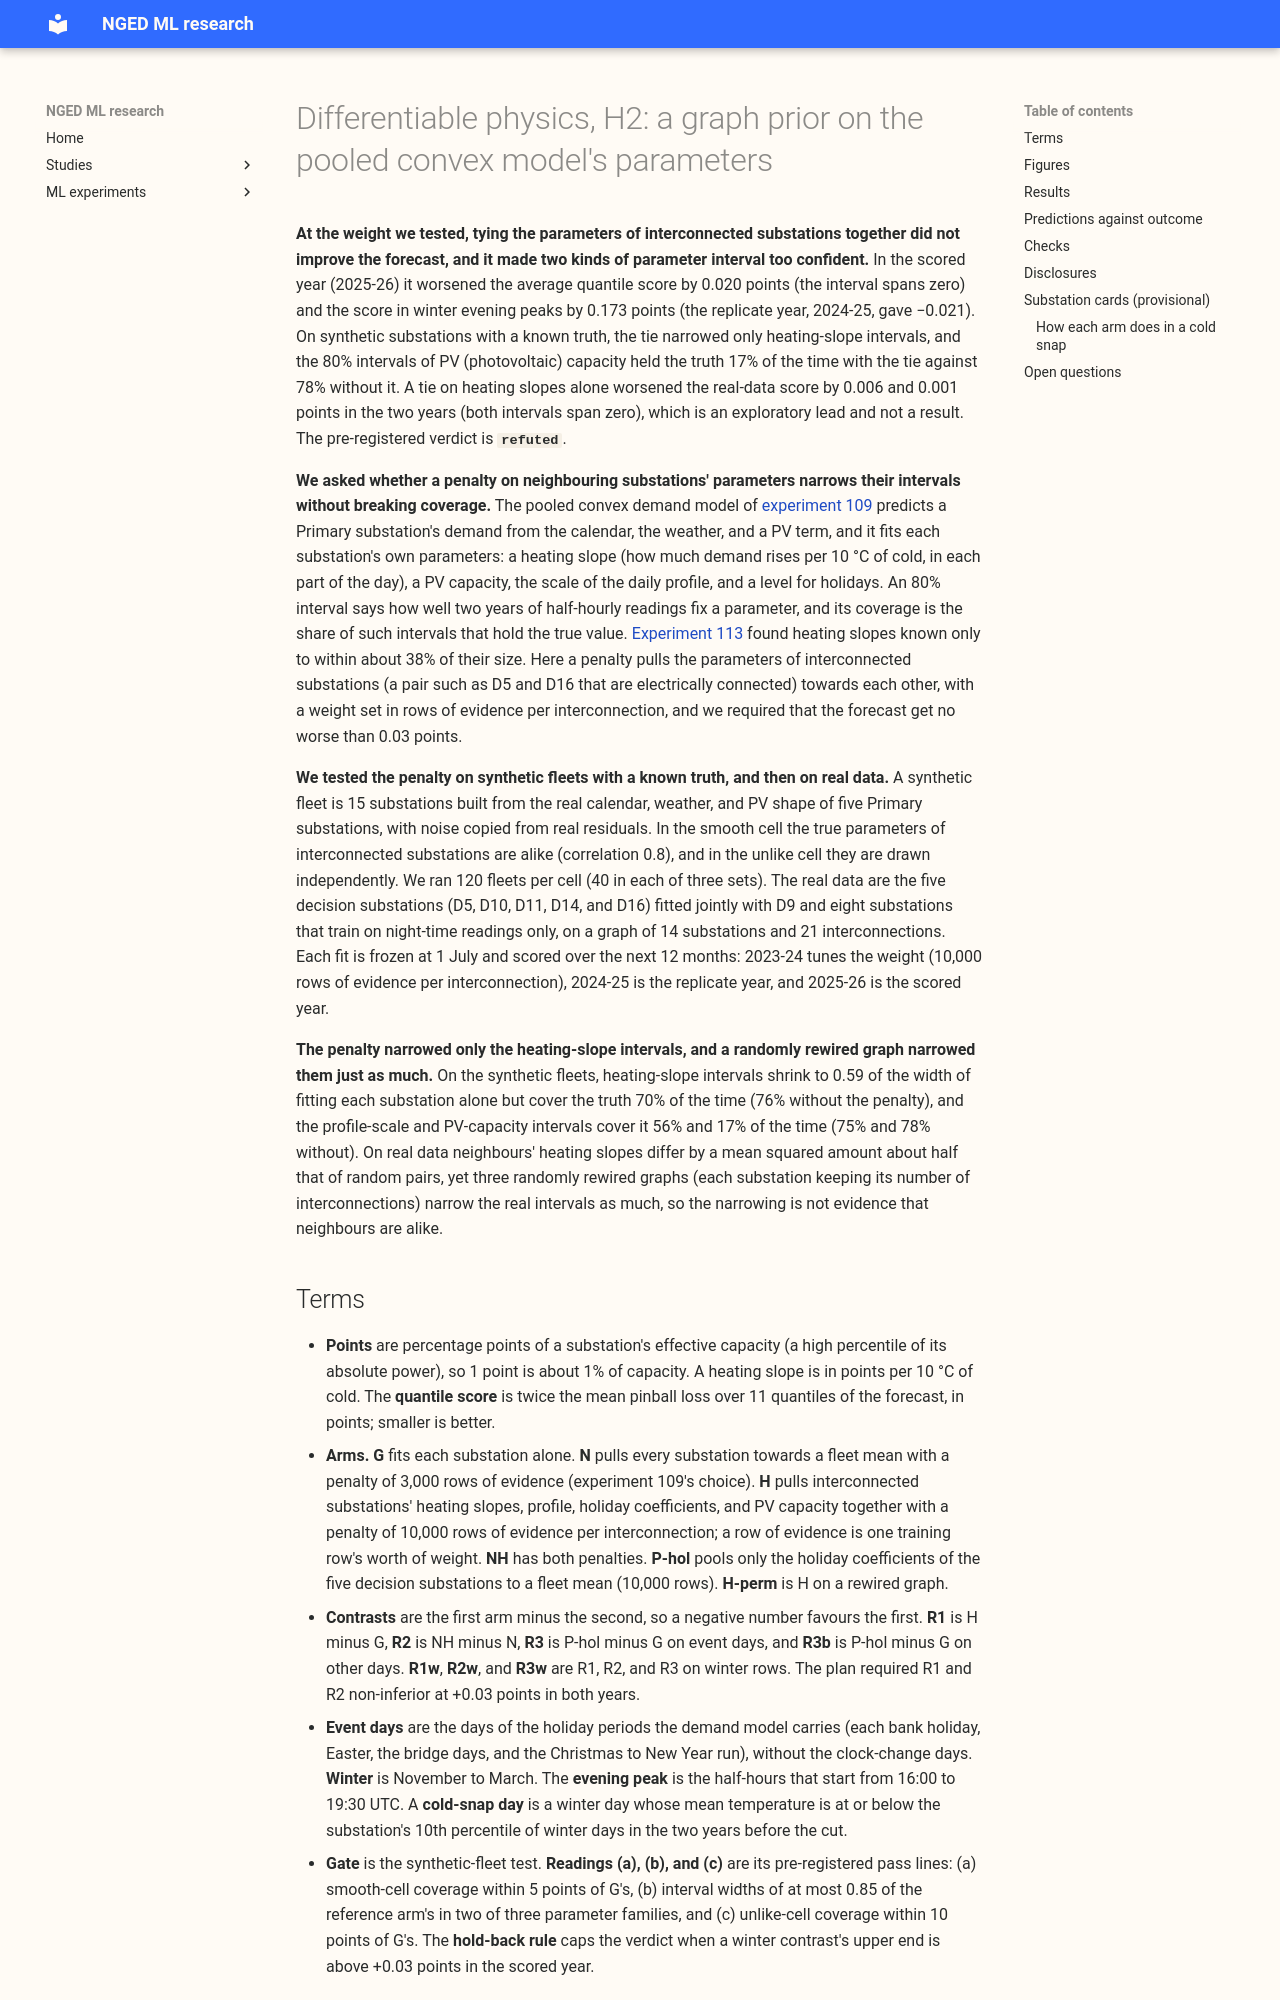

repository: openclimatefix/nged-ml-research · page: ml-experiments/00117-differentiable-physics-h2-graph-prior-on-pooled-convex-parameters/result/index.html · generator: mkdocs

---
id: "00117"
slug: differentiable-physics-h2-graph-prior-on-pooled-convex-parameters
part: H2
theme: differentiable-physics-pooling-across-substations
also_relevant_to:
  - hierarchy-and-pooling
  - calibration-and-uncertainty
  - differentiable-physics-demand-calendar-and-weather
status: done
size: >-
  complex for the new module studies.dp_gam_graph (own pull request, reviewed by a Sonnet reviewer
  twice); medium for the scripts. Stored: private files only (cells, fits, cards data), no contract
  or production table. Serving path untouched. Degradation rule untouched. More than one design is
  defensible (what the penalty acts on, how the scale is smoothed, how the penalty is tuned), and
  the plan pre-registered one of each. Callers are this experiment's scripts only.
hypothesis: >-
  A penalty on the differences between interconnected Primaries' parameters (heating slopes, PV
  capacity as a share of effective capacity, the profile's scale, and the holiday coefficients)
  narrows those parameters' month-block bootstrap intervals without breaking their coverage when
  neighbouring Primaries are alike, and worsens the full-history quantile score by at most 0.03 points.
prediction: >-
  R1 and R2 inside ±0.02 points with a half-width of 0.02 to 0.03; R3 (event days) −0.1 to −0.5
  points, R3b inside ±0.01. Smooth-cell coverage of H and NH 72 to 88% and within 5 points of G;
  width ratio 0.6 to 0.9 for slopes and scale, 0.8 to 1.0 for the capacity share; unlike-neighbours
  coverage 65 to 80%; the planted failure covers 40 to 60%. Real data: edge-similarity ratio 0.5 to
  0.9 for heating slopes; H's width ratio against G 0.8 to 0.95 and against H-perm 0.85 to 1.0. See
  "Predictions against outcome".
decision_rule: >-
  Supported needs the plumbing controls and the planted failure to pass, coverage within 5 points
  of G's in the smooth cell and within 10 points in the unlike cell, a width ratio of at most 0.85
  in two of three parameter families, R1 and R2 non-inferior at +0.03 points in the scored and
  replicate years with a scored half-width of at most 0.025, no winter loss (the upper end of the
  winter contrasts at most +0.03), and a real width ratio of H against H-perm below 1 for heating
  slopes. Refuted if the controls pass and H's or NH's smooth-cell coverage is under 60% and more
  than 10 points below G's at a weight that passed the harm bound, or R1 or R2 lies wholly above
  +0.03. The smallest worthwhile gain is a width ratio of at most 0.95, because a convex penalty
  adds no serving cost and only decides whether the hierarchy work builds on it.
benchmark: >-
  G, N (experiment 109's fleet mean, penalty 3,000), climatology, manual_heuristic; experiment
  109's stored N score as a reproduction check
row_set_id: >-
  dp_mw_v1 and dp_mva_dark_v1 (experiment 103); tuning 2023-24, replicate 2024-25, scored 2025-26,
  each year frozen at its own 1 July cut
metric: >-
  Coverage and relative width of 80% month-block intervals per parameter family on synthetic
  fleets; R1 to R3b quantile score in points of effective capacity outside hand-filtered switching
  events and clock-change days, full history, as experiment 109 scores it; winter, evening-peak,
  and cold-snap contrasts
verdict: refuted
production_status: not-for-production
take_home_message: >-
  At the weight tested, tying the parameters of interconnected substations together did not
  improve the forecast: in the scored year it worsened the quantile score by 0.020 points on all
  days (the interval spans zero) and by 0.173 points in winter evening peaks (the replicate year
  gave -0.021). On synthetic substations with a known truth it narrowed only heating-slope
  intervals, and the 80% intervals of PV capacity held the truth 17% of the time against 78%
  without the tie. A tie on heating slopes alone worsened the real
